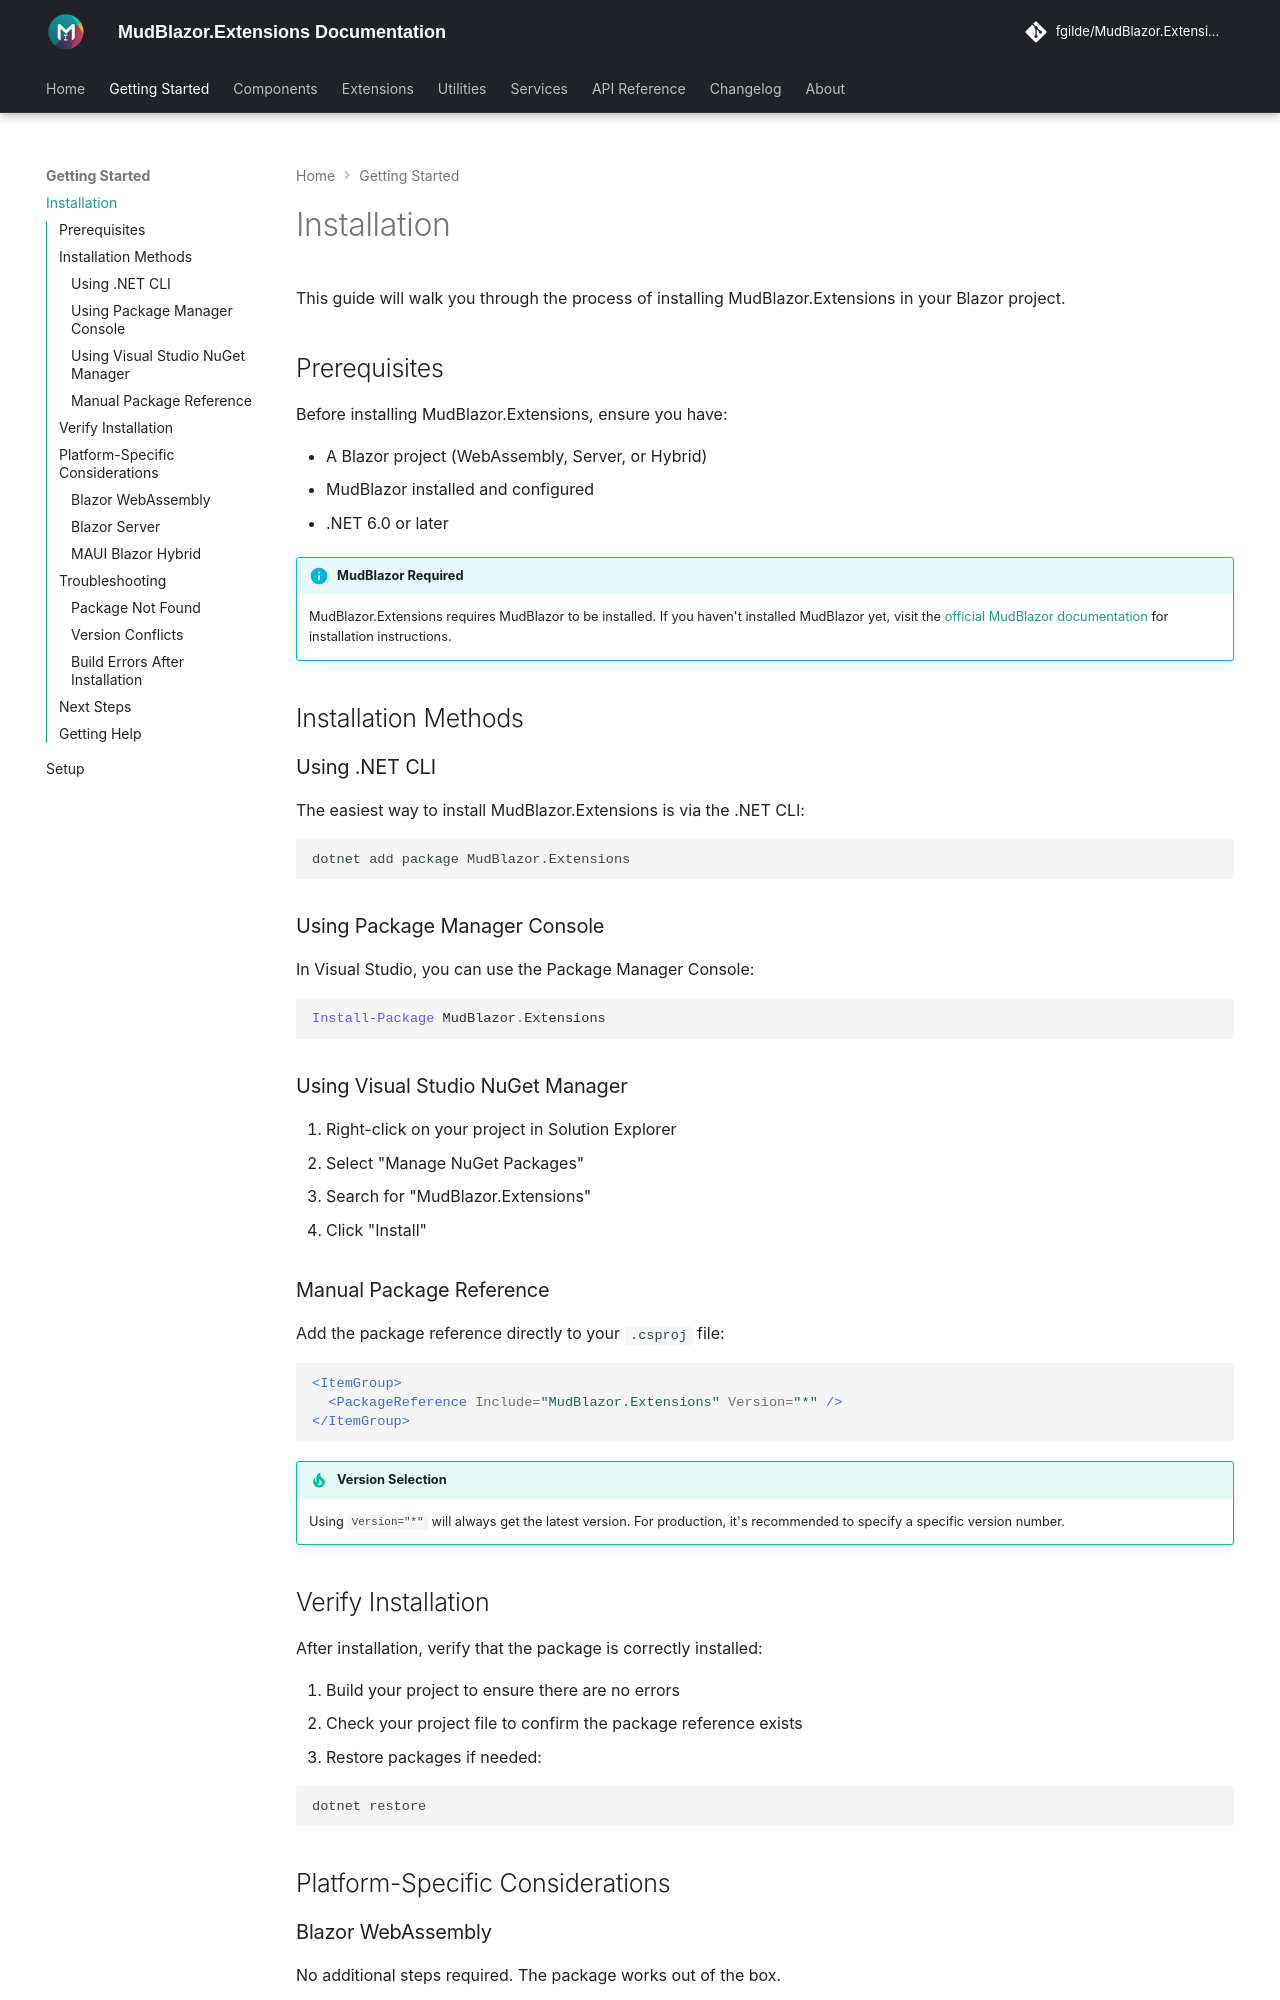

repository: fgilde/MudBlazor.Extensions · page: getting-started/installation/index.html · generator: mkdocs

# Installation

This guide will walk you through the process of installing MudBlazor.Extensions in your Blazor project.

## Prerequisites

Before installing MudBlazor.Extensions, ensure you have:

- A Blazor project (WebAssembly, Server, or Hybrid)
- MudBlazor installed and configured
- .NET 6.0 or later

!!! info "MudBlazor Required"
    MudBlazor.Extensions requires MudBlazor to be installed. If you haven't installed MudBlazor yet, visit the [official MudBlazor documentation](https://mudblazor.com/getting-started/installation) for installation instructions.

## Installation Methods

### Using .NET CLI

The easiest way to install MudBlazor.Extensions is via the .NET CLI:

```bash
dotnet add package MudBlazor.Extensions
```

### Using Package Manager Console

In Visual Studio, you can use the Package Manager Console:

```powershell
Install-Package MudBlazor.Extensions
```

### Using Visual Studio NuGet Manager

1. Right-click on your project in Solution Explorer
2. Select "Manage NuGet Packages"
3. Search for "MudBlazor.Extensions"
4. Click "Install"

### Manual Package Reference

Add the package reference directly to your `.csproj` file:

```xml
<ItemGroup>
  <PackageReference Include="MudBlazor.Extensions" Version="*" />
</ItemGroup>
```

!!! tip "Version Selection"
    Using `Version="*"` will always get the latest version. For production, it's recommended to specify a specific version number.

## Verify Installation

After installation, verify that the package is correctly installed:

1. Build your project to ensure there are no errors
2. Check your project file to confirm the package reference exists
3. Restore packages if needed:

```bash
dotnet restore
```

## Platform-Specific Considerations
